Run: headless pygame with SDL's dummy video driver; simulated clock (each Clock.tick advances the game by its frame time, no real sleeping); random seed 0; keys injected as events and as key.get_pressed() state; no mouse input.
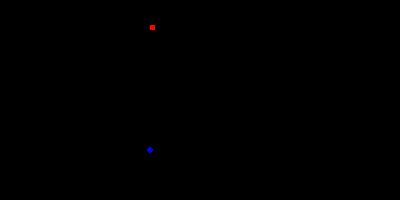
Frame 1 of 4 · flips 1–60 · no input
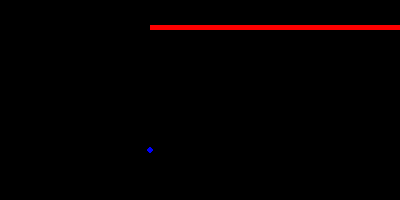
Frame 2 of 4 · flips 61–180 · tapped SPACE, RETURN · held RIGHT (→), D
Frame 3 of 4 · flips 181–300 · held DOWN (↓), S · screen unchanged from frame 2, image omitted
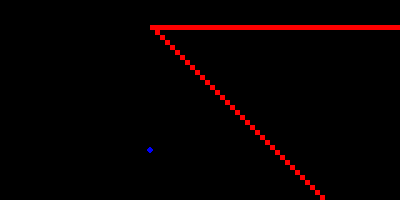
Frame 4 of 4 · flips 301–420 · held LEFT (←), A, UP (↑), W

The pygame program that drew these frames:

import pygame
pygame.init()
screen = pygame.display.set_mode((400,200))
clock = pygame.time.Clock()
sq = pygame.Rect(150,25,5,5)
cpos = pygame.Vector2(150,150)
cspd = pygame.Vector2()
crad = 3
cacc = 0.001 
cspdmul = 0.99
bounce = 1.0
while True:
    if pygame.event.get(pygame.QUIT): break
    keys = pygame.key.get_pressed()

    if keys[pygame.K_UP]:
        sq.move_ip(0,-5)
    if keys[pygame.K_DOWN]:
        sq.move_ip(0,5)
    if keys[pygame.K_LEFT]:
        sq.move_ip(-5,0)
    if keys[pygame.K_RIGHT]:
        sq.move_ip(5,0)
    cspd *=cspdmul
    if cpos[0]<crad:
        cpos.update(crad,cpos[1])
        cspd.update(-cspd[0]*bounce,cspd[1])
    cpos = cpos +cspd
    pygame.draw.circle(screen , "blue" , cpos ,crad)
    pygame.draw.rect(screen,"red", sq)
    pygame.display.flip()
    clock.tick(60)
pygame.quit
